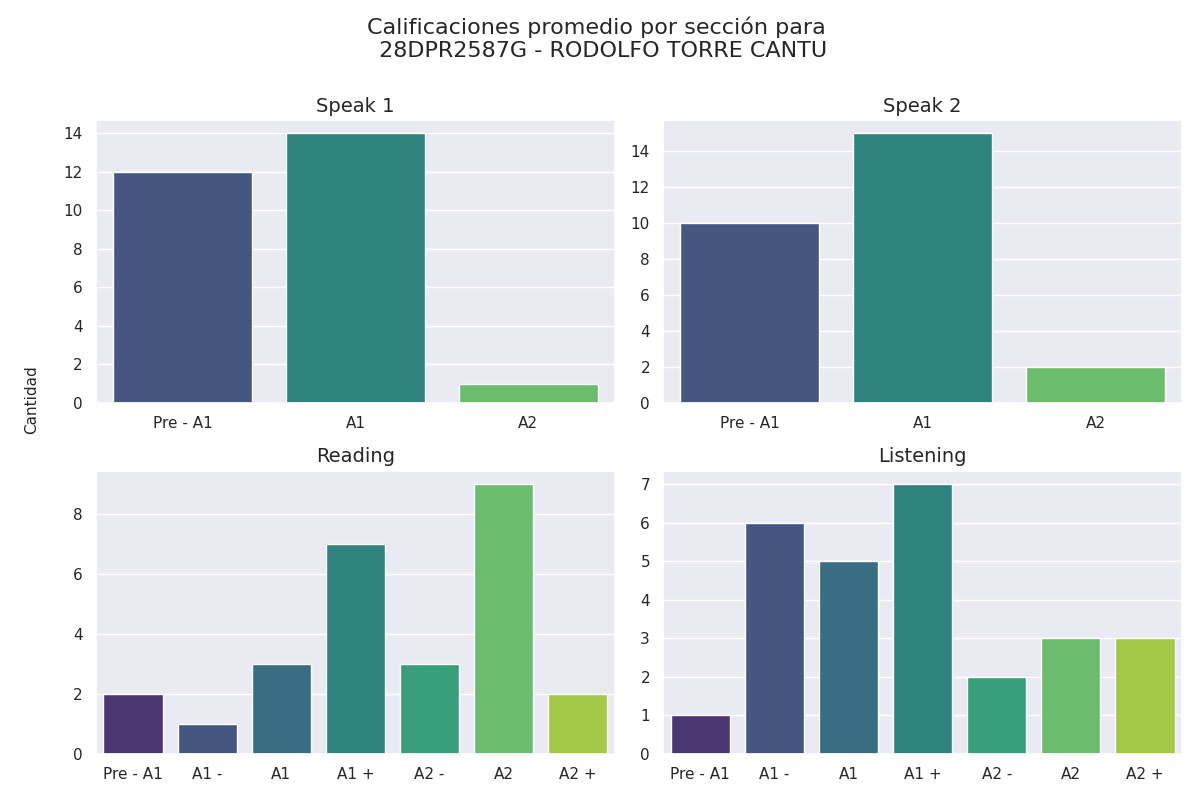

The data file committed next to this chart (first rows):
Sección, Calificación, Cantidad de alumnos con esa calificación
speak 1, Pre - A1, 12
speak 1, A1, 14
speak 1, A2, 1
speak 2, Pre - A1, 10
speak 2, A1, 15
speak 2, A2, 2
reading, Pre - A1, 2
reading, A1 -, 1
reading, A1, 3
reading, A1 +, 7
reading, A2 -, 3
reading, A2, 9
reading, A2 +, 2
listening, Pre - A1, 1
listening, A1 -, 6
listening, A1, 5
listening, A1 +, 7
listening, A2 -, 2
listening, A2, 3
listening, A2 +, 3
